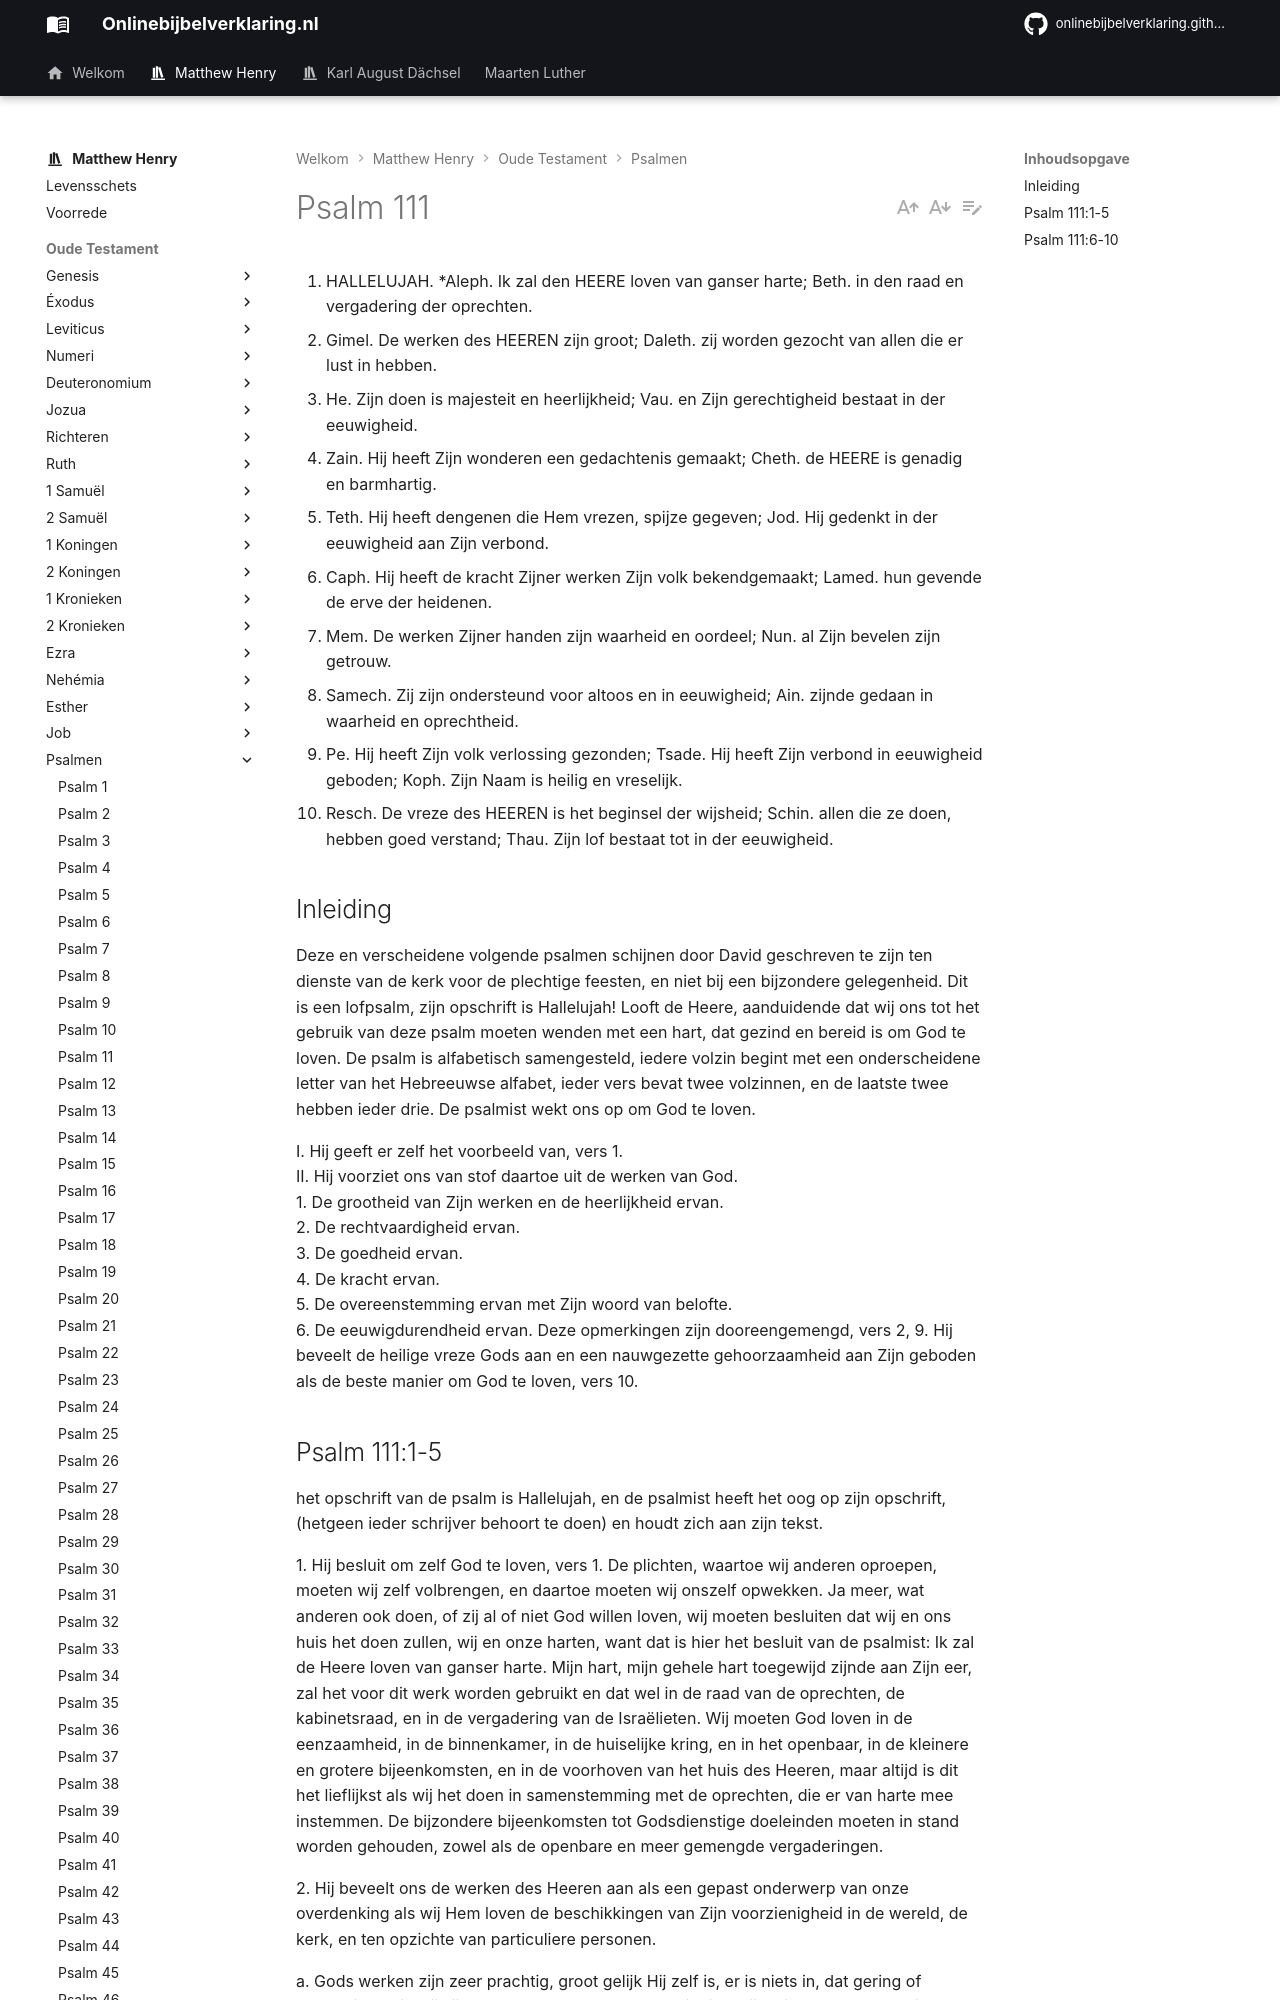

repository: onlinebijbelverklaring/onlinebijbelverklaring.github.io · page: matthewhenry/Psalmen/Psalm111/index.html · generator: mkdocs

1. HALLELUJAH. *Aleph. Ik zal den HEERE loven van ganser harte; Beth. in den raad en vergadering der oprechten.
2. Gimel. De werken des HEEREN zijn groot; Daleth. zij worden gezocht van allen die er lust in hebben.
3. He. Zijn doen is majesteit en heerlijkheid; Vau. en Zijn gerechtigheid bestaat in der eeuwigheid.
4. Zain. Hij heeft Zijn wonderen een gedachtenis gemaakt; Cheth. de HEERE is genadig en barmhartig.
5. Teth. Hij heeft dengenen die Hem vrezen, spijze gegeven; Jod. Hij gedenkt in der eeuwigheid aan Zijn verbond.
6. Caph. Hij heeft de kracht Zijner werken Zijn volk bekendgemaakt; Lamed. hun gevende de erve der heidenen.
7. Mem. De werken Zijner handen zijn waarheid en oordeel; Nun. al Zijn bevelen zijn getrouw.
8. Samech. Zij zijn ondersteund voor altoos en in eeuwigheid; Ain. zijnde gedaan in waarheid en oprechtheid.
9. Pe. Hij heeft Zijn volk verlossing gezonden; Tsade. Hij heeft Zijn verbond in eeuwigheid geboden; Koph. Zijn Naam is heilig en vreselijk.
10. Resch. De vreze des HEEREN is het beginsel der wijsheid; Schin. allen die ze doen, hebben goed verstand; Thau. Zijn lof bestaat tot in der eeuwigheid.

## Inleiding

Deze en verscheidene volgende psalmen schijnen door David geschreven te zijn ten dienste van de kerk voor de plechtige feesten, en niet bij een bijzondere gelegenheid. Dit is een lofpsalm, zijn opschrift is Hallelujah! Looft de Heere, aanduidende dat wij ons tot het gebruik van deze psalm moeten wenden met een hart, dat gezind en bereid is om God te loven. De psalm is alfabetisch samengesteld, iedere volzin begint met een onderscheidene letter van het Hebreeuwse alfabet, ieder vers bevat twee volzinnen, en de laatste twee hebben ieder drie. De psalmist wekt ons op om God te loven. 

I. Hij geeft er zelf het voorbeeld van, vers 1.  
II. Hij voorziet ons van stof daartoe uit de werken van God.  
1\. De grootheid van Zijn werken en de heerlijkheid ervan.  
2\. De rechtvaardigheid ervan.  
3\. De goedheid ervan.  
4\. De kracht ervan.  
5\. De overeenstemming ervan met Zijn woord van belofte.  
6\. De eeuwigdurendheid ervan. Deze opmerkingen zijn dooreengemengd, vers 2, 9. Hij beveelt de heilige vreze Gods aan en een nauwgezette gehoorzaamheid aan Zijn geboden als de beste manier om God te loven, vers 10.
